Run: headless pygame with SDL's dummy video driver; simulated clock (each Clock.tick advances the game by its frame time, no real sleeping); random seed 0; keys injected as events and as key.get_pressed() state; mouse plan: one left click at the window centre at the start of phase 2, then a move to the lower-right quarter at the start of phase 3.
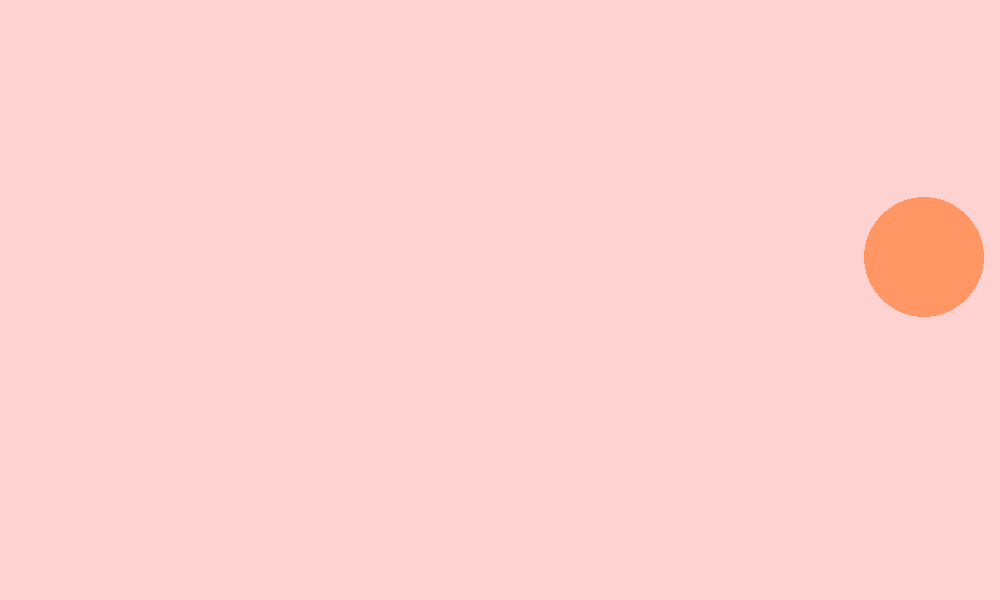
Frame 1 of 4 · flips 1–60 · no input
Frame 2 of 4 · flips 61–180 · clicked the window centre · tapped SPACE, RETURN · held RIGHT (→), D · screen unchanged from frame 1, image omitted
Frame 3 of 4 · flips 181–300 · moved the mouse to the lower-right quarter · held DOWN (↓), S · screen unchanged from frame 2, image omitted
Frame 4 of 4 · flips 301–420 · held LEFT (←), A, UP (↑), W · screen unchanged from frame 3, image omitted

The pygame program that drew these frames:

# TASK 4.1
import time

import pygame as pg
import random

# здесь определяются константы, функции и классы
FPS = 60
WIDTH, HEIGHT = 1000, 600
R = 60
ORANGE = (255, 150, 100)
PINK = (255, 210, 210)

# здесь происходит инициализация, создание объектов
pg.init()
screen = pg.display.set_mode((WIDTH, HEIGHT))  # также здесь можно указать битовые флаги
pg.display.set_caption("Игра")
clock = pg.time.Clock()

def random1():
    global WIDTH, HEIGHT, R
    x1 = random.randint(R, WIDTH - R)
    y1 = random.randint(R, HEIGHT - R)
    return x1, y1

def circ(x, y, R):
    screen.fill(PINK)
    pg.draw.circle(screen, ORANGE, (x, y), R)


# если надо до цикла отобразить какие-то объекты, обновляем экран
x, y = random1()
circ(x, y, R)
pg.display.update()

# главный цикл
flag_play = True
while flag_play:
    # настраиваем частоту итераций в секунду
    clock.tick(FPS)

    # цикл обработки событий
    for event in pg.event.get():
        if event.type == pg.QUIT:
            pg.quit()
            flag_play = False
            break
        if event.type == pg.MOUSEBUTTONDOWN:
            if event.button == 5:
                if R > 25:
                    R -= 2
                    circ(x, y, R)
            if event.button == 4:
                if R < 100:
                    R += 2
                    circ(x, y, R)
    if not flag_play:
        break
    pressed = pg.mouse.get_pressed()
    current_pos = pg.mouse.get_pos()
    distantion = (current_pos[0] - x) ** 2 + (current_pos[1] - y) ** 2
    distantion = distantion ** 0.5
    if distantion <= R:
        if pressed[1]:
            x, y = random1()
            circ(x, y, R)
            print(x, y)
        if pressed[0]:
            if R < 100:
                R += 2
                circ(x, y, R)
        if pressed[2]:
            if R > 25:
                R -= 2
                circ(x, y, R)

    # изменение объектов
    # ...

    # обновление экрана
    pg.display.update()
